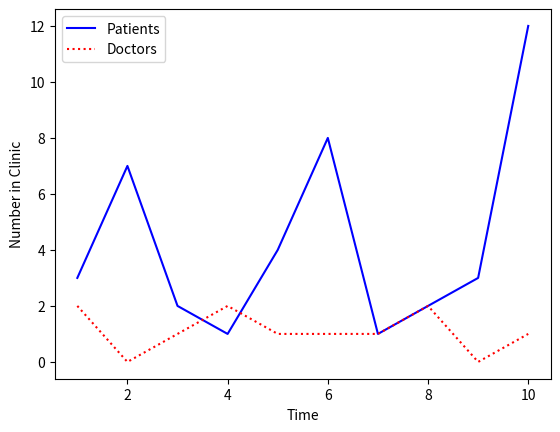

Here is the Python script that generated this plot:
#!/usr/bin/env python3
# -*- coding: utf-8 -*-
"""
Created on Thu Aug  6 11:25:28 2020

[redacted]
"""


import matplotlib as mpl # the matplotlib library
import matplotlib.pyplot as plt # provides matlab-style plotting interface

# Data to plot
time = [1,2,3,4,5,6,7,8,9,10]

patients = [3,7,2,1,4,8,1,2,3,12]
doctors = [2,0,1,2,1,1,1,2,0,1]

# Create a figure object and an axes object, and add the axes object as a
# subplot of the figure object
figure_1, ax = plt.subplots()

# Set x axis and y axis labels
ax.set_xlabel('Time')
ax.set_ylabel('Number in Clinic')

# Plot our data, and set each dataset we plot to a different colour / style
ax.plot(time, patients, color="blue", linestyle="-", label="Patients")
ax.plot(time, doctors, color="red", linestyle=":", label="Doctors")

# Create and set up a legend
ax.legend(loc="upper left")

# Show the figure
figure_1.show()

figure_1.savefig("figure_1.pdf")

